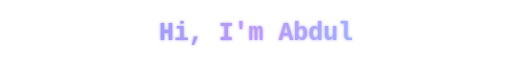
t = 0.00 s
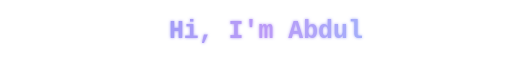
t = 1.31 s
t = 2.19 s: frame unchanged from t = 1.31 s, image omitted
t = 3.50 s: frame unchanged from t = 0.00 s, image omitted
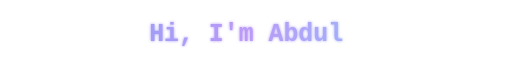
t = 4.81 s
t = 5.69 s: frame unchanged from t = 4.81 s, image omitted

The animated SVG that drew these frames (rendered in a browser with its animation timeline set to each time). Animation: 2 SMIL elements (animate=1,animateTransform=1); one cycle of 7.00 s, repeats indefinitely.

<svg width="700" height="90" viewBox="0 0 700 90" xmlns="http://www.w3.org/2000/svg" role="img" aria-label="Hi, I'm Abdul">
  <defs>
    <linearGradient id="textGrad" x1="0" y1="0" x2="700" y2="0" gradientUnits="userSpaceOnUse">
      <stop offset="0%" stop-color="#7aa2f7"/>
      <stop offset="50%" stop-color="#bb9af7"/>
      <stop offset="100%" stop-color="#7dcfff"/>
    </linearGradient>

    <filter id="softGlow" x="-20%" y="-50%" width="140%" height="200%">
      <feGaussianBlur stdDeviation="2.5" result="blur"/>
      <feMerge>
        <feMergeNode in="blur"/>
        <feMergeNode in="SourceGraphic"/>
      </feMerge>
    </filter>
  </defs>

  <g filter="url(#softGlow)">
    <animateTransform
      attributeName="transform"
      type="translate"
      values="0 0; 18 2; 0 0; -18 -2; 0 0"
      dur="7s"
      repeatCount="indefinite"/>

    <text
      x="350"
      y="54"
      text-anchor="middle"
      font-family="'Fira Code', Consolas, Monaco, monospace"
      font-size="34"
      font-weight="600"
      fill="url(#textGrad)">
      Hi, I'm Abdul
      <animate attributeName="y" values="54;50;54;58;54" dur="7s" repeatCount="indefinite"/>
    </text>
  </g>
</svg>
